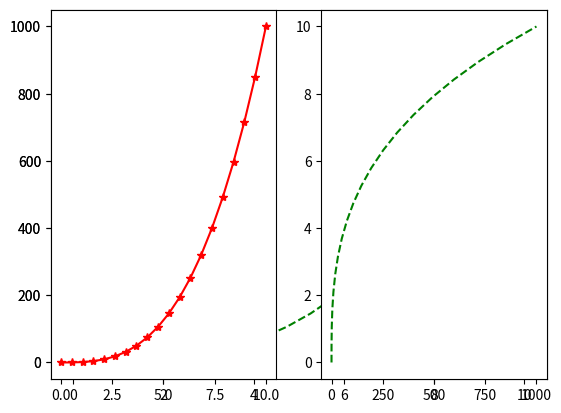

The matplotlib source for this figure:

import numpy 
import matplotlib.pyplot as pyp 
import matplotlib.figure as fg

numpyDizisi1 = numpy.linspace(0,10,20) # 0 ile 10 arasındaki sayılardan 20 eşit aralıklı dizi
numpyDizisi2 = numpyDizisi1 ** 3 

pyp.plot(numpyDizisi1 , numpyDizisi2 , "g--")   # kesikli çizgiler ile gösterim
# pyp.plot(numpyDizisi1 , numpyDizisi2 , "g*-") # yıldız şeklinde gösterim 
#pyp.show() 
# ------------------------------------------------------------------------

# Birden çok grafik yapmak 
# ( Kaç sıra olacak , Kaç kolon olacak , kaçıncı grafik )
pyp.subplot(1,2,1) # 1 sıra 2 kolon(grafik) , şu an 1.yi çiziyorum
pyp.plot(numpyDizisi1 , numpyDizisi2 , "r*-")
pyp.subplot(1,2,2) # 1 sıra 2 kolon(grafik) , şu an 2.yi çiziyorum
pyp.plot(numpyDizisi2 , numpyDizisi1 , "g--")
#pyp.show()
# ------------------------------------------------------------------------- 
